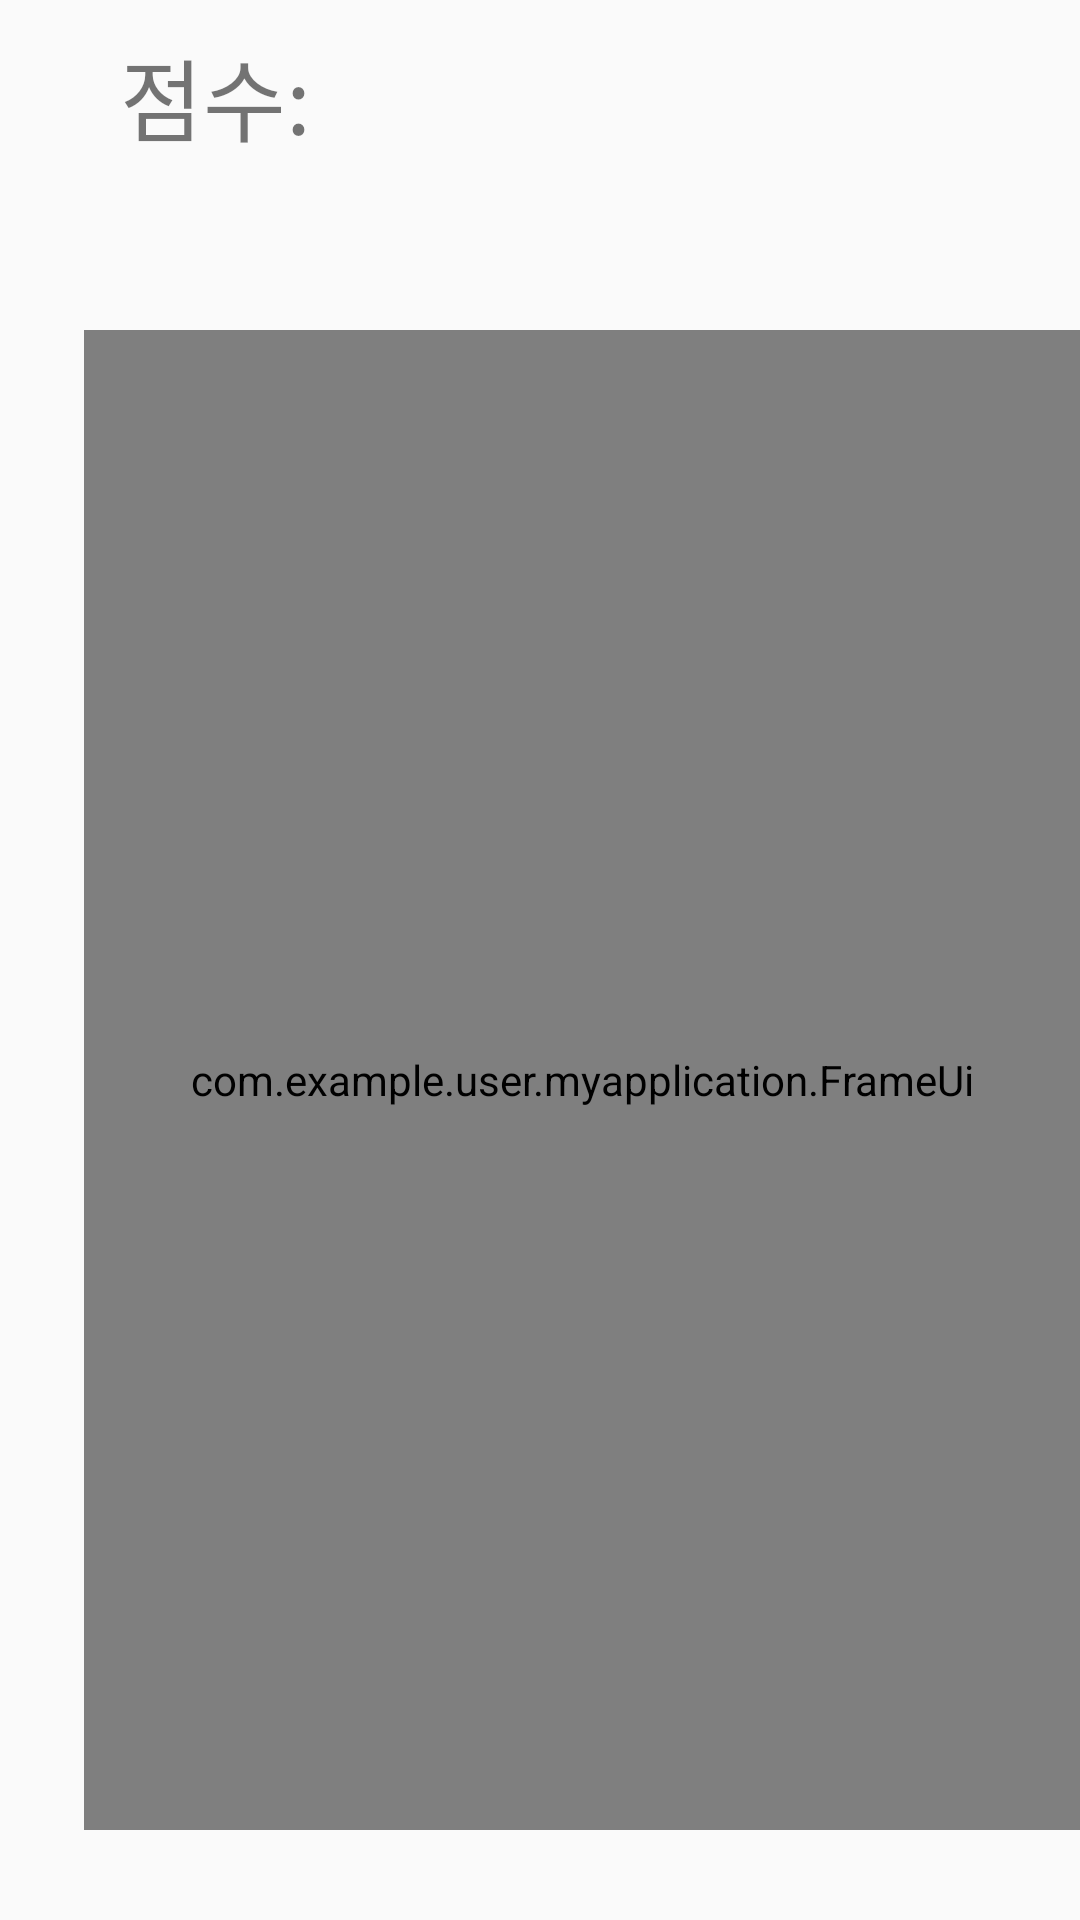

Reconstruct the res/layout file that produces this screen, plus the resources it refers to.
<!-- AndroidManifest.xml: application theme AppTheme.NoActionBar -->
<!-- res/layout/main.xml -->
<?xml version="1.0" encoding="utf-8"?>
<LinearLayout xmlns:android="http://schemas.android.com/apk/res/android"
    android:orientation="vertical"
    android:layout_width="match_parent"
    android:layout_height="match_parent">

	<TextView
		android:id="@+id/tetScore"
		android:layout_width="match_parent"
		android:layout_height="50dp"
		android:layout_marginLeft="40dp"
        android:layout_marginTop="10dp"
		android:text = "점수: "
		android:textSize="30dp"
		/>

    <com.example.user.myapplication.FrameUi
    	android:id="@+id/imgFrameUi"
		android:layout_marginLeft="28dp"
		android:layout_marginTop="50dp"
    	android:layout_width="match_parent"
   		android:layout_height="500dp"
    />

</LinearLayout>
<!-- resources referenced by this layout -->
<resources>
  <style name="AppTheme.NoActionBar">
          <item name="windowActionBar">false</item>
          <item name="windowNoTitle">true</item>
      </style>
</resources>
